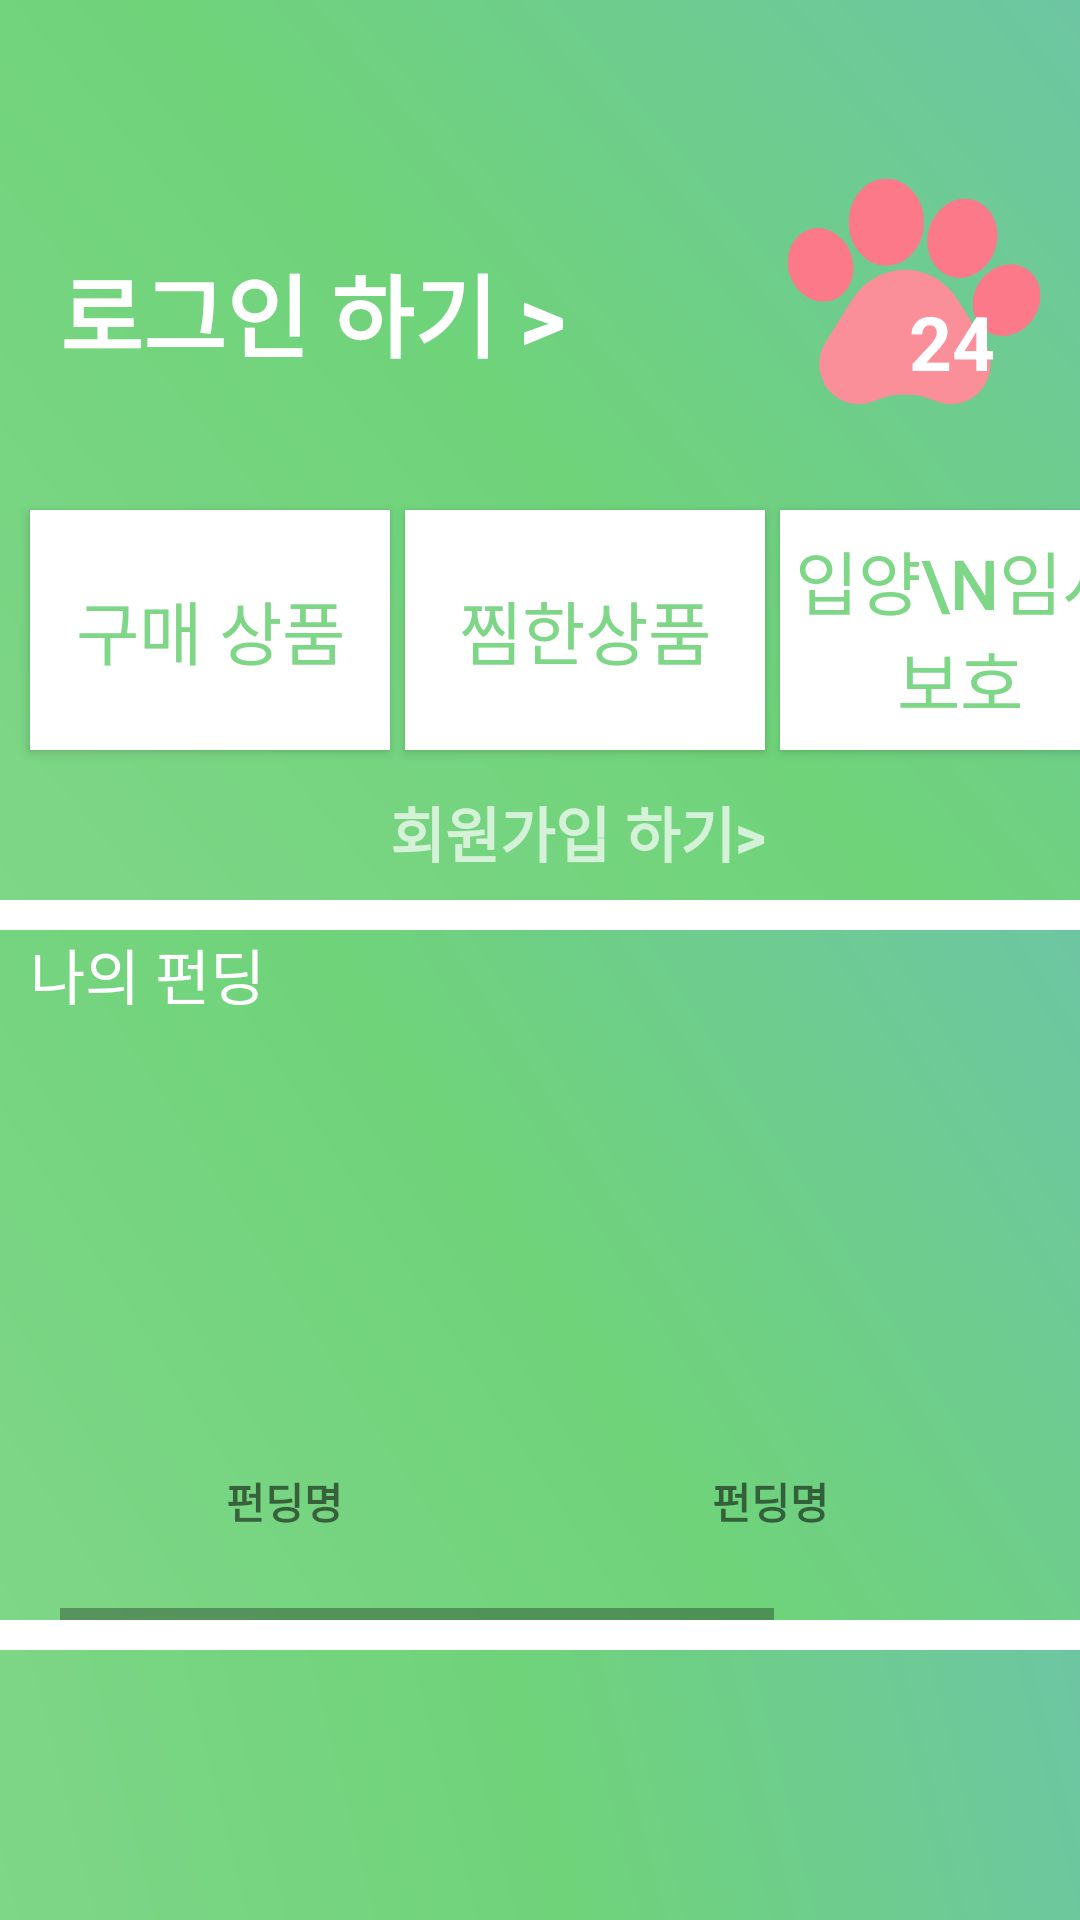

Android layout source for this screen:
<!-- AndroidManifest.xml: application theme Theme.Aniverse_Front -->
<!-- res/layout/activity_mypage.xml -->
<?xml version="1.0" encoding="utf-8"?>
<RelativeLayout
    xmlns:android="http://schemas.android.com/apk/res/android"
    xmlns:app="http://schemas.android.com/apk/res-auto"
    xmlns:tools="http://schemas.android.com/tools"
    android:layout_width="wrap_content"
    android:layout_height="wrap_content"
    tools:context=".Mypage">

    <FrameLayout
        android:layout_width="match_parent"
        android:layout_height="300dp"
        android:background="@drawable/background">

        

        <Button
            android:id="@+id/login_btn"
            android:layout_width="wrap_content"
            android:layout_height="wrap_content"
            android:layout_marginStart="20dp"
            android:layout_marginTop="80dp"
            android:background="#00ff0000"
            android:text="로그인 하기 >"
            android:textColor="@color/white"
            android:textSize="30sp"
            android:textStyle="bold" />

        <Button
            android:id="@+id/signup_btn"
            android:layout_width="wrap_content"
            android:layout_height="wrap_content"
            android:layout_marginStart="130dp"
            android:layout_marginTop="255dp"
            android:background="#00ff0000"
            android:text="회원가입 하기>"
            android:textColor="#B2ffffff"
            android:textSize="20sp"
            android:textStyle="bold" />

        <Button
            android:id="@+id/buySellItem"
            android:layout_width="120dp"
            android:layout_height="80dp"
            android:layout_marginStart="10dp"
            android:layout_marginTop="170dp"
            android:background="@color/white"
            android:text="구매 상품"
            android:textColor="#7ED687"
            android:textSize="23sp" />

        <Button
            android:id="@+id/loveItem"
            android:layout_width="120dp"
            android:layout_height="80dp"
            android:layout_marginStart="135dp"
            android:layout_marginTop="170dp"
            android:background="@color/white"
            android:text="찜한상품"
            android:textColor="#7ED687"
            android:textSize="23sp" />

        <Button
            android:id="@+id/myAdopt"
            android:layout_width="120dp"
            android:layout_height="80dp"
            android:layout_marginStart="260dp"
            android:layout_marginTop="170dp"
            android:background="@color/white"
            android:text="입양\n임시보호"
            android:textColor="#7ED687"
            android:textSize="23sp" />

        <ImageButton
            android:id="@+id/jellyShop_btn"
            android:layout_width="wrap_content"
            android:layout_height="wrap_content"
            android:layout_marginStart="250dp"
            android:layout_marginTop="33dp"
            android:background="#00ff0000"
            app:srcCompat="@drawable/ic_jelly_icon2" />
        <TextView
            android:id="@+id/jellyCount"
            android:layout_width="wrap_content"
            android:layout_height="wrap_content"
            android:layout_marginStart="303dp"
            android:layout_marginTop="97dp"
            android:text="24"
            android:textColor="@color/white"
            android:textStyle="bold"
            android:textSize="25sp"/>
    </FrameLayout>


    <FrameLayout
        android:layout_width="match_parent"
        android:layout_height="230dp"
        android:layout_marginTop="310dp"
        android:background="@drawable/background">

        <TextView
            android:id="@+id/textView13"
            android:layout_width="wrap_content"
            android:layout_height="wrap_content"
            android:layout_marginStart="10dp"
            android:layout_marginTop="0dp"
            android:text="나의 펀딩"
            android:textColor="@color/white"
            android:textSize="20sp" />

        <HorizontalScrollView
            android:layout_width="match_parent"
            android:layout_height="match_parent"
            android:layout_marginStart="20dp"
            android:layout_marginTop="60dp">


            <LinearLayout
                android:layout_width="wrap_content"
                android:layout_height="wrap_content"
                android:orientation="horizontal">

                <LinearLayout
                    android:layout_width="wrap_content"
                    android:layout_height="wrap_content"
                    android:orientation="vertical">

                    <ImageView
                        android:id="@+id/myFund_img1"
                        android:layout_width="150dp"
                        android:layout_height="120dp"
                        android:src="@drawable/round_squre_nocol" />

                    <TextView
                        android:id="@+id/myFund_title1"
                        android:layout_width="wrap_content"
                        android:layout_height="wrap_content"
                        android:layout_gravity="center"
                        android:text="펀딩명"
                        android:textAlignment="center"
                        android:textStyle="bold" />
                </LinearLayout>

                <Space
                    android:layout_width="12dp"
                    android:layout_height="match_parent" />

                <LinearLayout
                    android:layout_width="wrap_content"
                    android:layout_height="wrap_content"
                    android:orientation="vertical">

                    <ImageView
                        android:id="@+id/myFund_img2"
                        android:layout_width="150dp"
                        android:layout_height="120dp"
                        android:src="@drawable/round_squre_nocol" />

                    <TextView
                        android:id="@+id/myFund_title2"
                        android:layout_width="wrap_content"
                        android:layout_height="wrap_content"
                        android:layout_gravity="center"
                        android:text="펀딩명"
                        android:textAlignment="center"
                        android:textStyle="bold" />
                </LinearLayout>

                <Space
                    android:layout_width="12dp"
                    android:layout_height="match_parent" />

                <LinearLayout
                    android:layout_width="wrap_content"
                    android:layout_height="wrap_content"
                    android:orientation="vertical">

                    <ImageView
                        android:id="@+id/myFund_img3"
                        android:layout_width="150dp"
                        android:layout_height="120dp"
                        android:src="@drawable/round_squre_nocol" />

                    <TextView
                        android:id="@+id/myFund_title3"
                        android:layout_width="wrap_content"
                        android:layout_height="wrap_content"
                        android:layout_gravity="center"
                        android:text="펀딩명"
                        android:textAlignment="center"
                        android:textStyle="bold" />
                </LinearLayout>

                <Space
                    android:layout_width="12dp"
                    android:layout_height="match_parent" />
            </LinearLayout>

        </HorizontalScrollView>

    </FrameLayout>

    <FrameLayout
        android:layout_width="match_parent"
        android:layout_height="250dp"
        android:layout_marginTop="550dp"
        android:background="@drawable/background">

        <com.google.android.material.bottomnavigation.BottomNavigationView
            android:id="@+id/main_bottom"
            android:layout_width="match_parent"
            android:layout_height="wrap_content"
            android:layout_marginTop="140dp"
            android:background="@android:color/white">

            <ImageButton
                android:id="@+id/adopt_btn"
                android:layout_width="wrap_content"
                android:layout_height="60dp"
                android:layout_alignParentBottom="true"
                android:layout_marginStart="20dp"
                android:background="#00ffffff"
                app:srcCompat="@drawable/ic_adopt_icon" />

            <ImageButton
                android:id="@+id/funding_btn"
                android:layout_width="wrap_content"
                android:layout_height="60dp"
                android:layout_alignParentBottom="true"
                android:layout_marginStart="100dp"
                android:background="#00ffffff"
                app:srcCompat="@drawable/ic_funding_icon" />

            <ImageButton
                android:id="@+id/home_btn"
                android:layout_width="wrap_content"
                android:layout_height="60dp"
                android:layout_marginStart="180dp"
                android:background="#00ffffff"
                app:srcCompat="@drawable/ic_baseline_pets_24"
                tools:ignore="SpeakableTextPresentCheck" />

            <ImageButton
                android:id="@+id/market_btn"
                android:layout_width="wrap_content"
                android:layout_height="55dp"
                android:layout_marginStart="260dp"
                android:layout_marginTop="4dp"
                android:background="#00ffffff"
                app:srcCompat="@drawable/ic_baseline_shopping_cart_24" />

            <ImageButton
                android:id="@+id/mypage_btn"
                android:layout_width="wrap_content"
                android:layout_height="55dp"
                android:layout_marginStart="330dp"
                android:layout_marginTop="4dp"
                android:background="#00ffffff"
                app:srcCompat="@drawable/ic_baseline_person_24" />

        </com.google.android.material.bottomnavigation.BottomNavigationView>
    </FrameLayout>



</RelativeLayout>
<!-- resources referenced by this layout -->
<resources>
  <!-- drawable background (drawable) -->
  <?xml version="1.0" encoding="utf-8"?>
  <shape xmlns:android="http://schemas.android.com/apk/res/android">
      <gradient
          android:angle="45"
          android:type="linear"
          android:startColor="#7ED687"
          android:centerColor="#6FD37A"
          android:endColor="#6DC6A2"/>
  </shape>
  <!-- drawable ic_adopt_icon (drawable) -->
  <vector xmlns:android="http://schemas.android.com/apk/res/android"
      android:width="80dp"
      android:height="80dp"
      android:viewportWidth="100"
      android:viewportHeight="100">
      <path
          android:pathData="M31.6,25.1c-2.1,1.7 -2.6,2.9 -2.6,6.5 0,6.2 3.5,9.8 9,9.2 3.4,-0.3 3.7,-0.1 2.9,1.4 -1.2,2.2 -2.3,2.2 -5.3,0.3 -1.7,-1.2 -4.3,-1.5 -9.2,-1.3 -6.5,0.3 -6.9,0.4 -7.2,2.8 -0.7,6.9 -1.5,9.3 -4.1,12.3 -3,3.4 -5.6,10.9 -4.7,13.3 0.5,1.2 2.6,1.4 10.3,1.2l9.8,-0.3 0.1,-7.7c0.2,-7.4 0.3,-7.8 3.5,-10.6 1.9,-1.6 4.8,-3.3 6.4,-3.9 2.5,-0.8 3.4,-2 5,-6.6 1.1,-3.1 2.3,-5.7 2.7,-5.7 4.1,-0 15.7,14.2 14.4,17.6 -0.3,0.9 0,2.8 0.8,4.2 0.8,1.5 2.4,4.8 3.5,7.5 2,4.8 4.4,6.8 6.2,5 0.7,-0.7 -0.1,-3.4 -2.5,-8.2l-3.6,-7.1 3.6,-7.2 3.6,-7.2 -3.3,-2.9c-4.9,-4.2 -12.4,-7.5 -18.8,-8.3 -4.2,-0.5 -6.2,-1.4 -8.4,-3.5 -3.5,-3.5 -8.2,-3.8 -12.1,-0.8z"
          android:fillColor="#CCCCCC"
          android:strokeColor="#00000000"/>
  </vector>
  <!-- drawable ic_baseline_person_24 (drawable) -->
  <?xml version="1.0" encoding="utf-8"?>
  <vector xmlns:android="http://schemas.android.com/apk/res/android"
      android:width="50dp"
      android:height="50dp"
      android:viewportWidth="24"
      android:viewportHeight="24"
      android:tint="#CCCCCC">
      <path
          android:fillColor="#CCCCCC"
          android:pathData="M12,12c2.21,0 4,-1.79 4,-4s-1.79,-4 -4,-4 -4,1.79 -4,4 1.79,4 4,4zM12,14c-2.67,0 -8,1.34 -8,4v2h16v-2c0,-2.66 -5.33,-4 -8,-4z"/>
  </vector>
  <!-- drawable ic_baseline_shopping_cart_24 (drawable) -->
  <vector xmlns:android="http://schemas.android.com/apk/res/android"
      android:width="50dp"
      android:height="50dp"
      android:viewportWidth="24"
      android:viewportHeight="24"
      android:tint="#CCCCCC">
      <path
          android:fillColor="#CCCCCC"
          android:pathData="M7,18c-1.1,0 -1.99,0.9 -1.99,2S5.9,22 7,22s2,-0.9 2,-2 -0.9,-2 -2,-2zM1,2v2h2l3.6,7.59 -1.35,2.45c-0.16,0.28 -0.25,0.61 -0.25,0.96 0,1.1 0.9,2 2,2h12v-2L7.42,15c-0.14,0 -0.25,-0.11 -0.25,-0.25l0.03,-0.12 0.9,-1.63h7.45c0.75,0 1.41,-0.41 1.75,-1.03l3.58,-6.49c0.08,-0.14 0.12,-0.31 0.12,-0.48 0,-0.55 -0.45,-1 -1,-1L5.21,4l-0.94,-2L1,2zM17,18c-1.1,0 -1.99,0.9 -1.99,2s0.89,2 1.99,2 2,-0.9 2,-2 -0.9,-2 -2,-2z"/>
  </vector>
  <style name="Theme.Aniverse_Front" parent="Theme.MaterialComponents.DayNight.DarkActionBar">
          
          <item name="colorPrimary">@color/purple_500</item>
          <item name="colorPrimaryVariant">@color/purple_700</item>
          <item name="colorOnPrimary">@color/white</item>
          
          <item name="colorSecondary">@color/teal_200</item>
          <item name="colorSecondaryVariant">@color/teal_700</item>
          <item name="colorOnSecondary">@color/black</item>
          
          <item name="android:statusBarColor" tools:targetApi="l">?attr/colorPrimaryVariant</item>
          
      </style>
  <!-- not gathered from this repository: default colours our renderer supplied (Android Studio template values) -->
  <color name="purple_500">#FF6200EE</color>
  <color name="purple_700">#FF3700B3</color>
  <color name="teal_200">#FF03DAC5</color>
  <color name="teal_700">#FF018786</color>
  <color name="black">#FF000000</color>
  <color name="white">#FFFFFFFF</color>
</resources>
